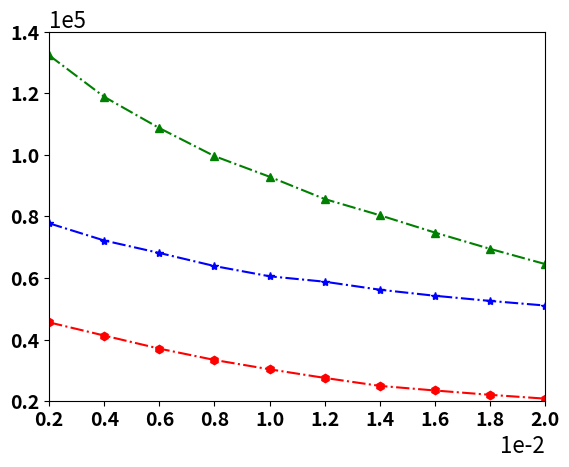

This chart was generated by the following Python code: (Note: this script raises an exception after producing the figure.)
import matplotlib.pyplot as plt
import matplotlib.ticker as ticker
import numpy as np

epsilon_block = 0.002
plot_x_number = 10

plt.rcParams['pdf.fonttype'] = 42
plt.rcParams['ps.fonttype'] = 42
fig, ax = plt.subplots()
timearray = np.zeros(plot_x_number)
for i in range(plot_x_number):
    timearray[i] = (i+1) * epsilon_block


MultiAPT = [131837.971, 189177.667, -1.00000000e+00, -1.00000000e+00, -1.00000000e+00, -1.00000000e+00, -1.00000000e+00, -1.00000000e+00, -1.00000000e+00, -1.00000000e+00]
MultiHDoC = [77731.56818182, 72144.11363636, 68102.63636364, 63852.40909091, 60526.70454545, 58767.63636364, 56171.81818182, 54200.22727273, 52529.11363636, 51035.15909091]
MultiLUCB = [132270.42857143, 118795.5, 108644.76,  99548.98, 92850.06,  85611.04, 80354.2, 74724.3, 69439.22, 64501.92]
MultiOurs = [45568.66, 41282.56, 37040.96, 33362.08, 30328.18, 27537.26, 24944.5,  23448.36, 22043.88, 20803.88]

APTDeviation = [28738.60309591, 86699.53090811, 0,  0,  0,  0,  0,  0,  0,  0]
HDoCDeviation = [51305.62127152, 50598.73379773, 50971.70043627, 50672.64194078, 51264.38908832, 51353.08657769, 51437.37430073, 51548.53523006, 51801.54086298, 52102.40228022]
LUCBDeviation = [29813.09463322, 29263.20515613, 28107.38714471, 25958.90307582, 24866.48135335, 23856.56078731, 22650.88517034, 22021.29396766, 20045.84832457, 18514.72235475]
OursDeviation = [12653.77923248, 11493.87632465, 10155.159461,  8967.8072188,  8936.4669701, 8752.67271594,  7510.34543347,  7045.0471191,  6845.2543726, 6635.4827274, ]


APTLower = np.zeros(plot_x_number)
HDoCLower = np.zeros(plot_x_number)
LUCBLower = np.zeros(plot_x_number)
OursLower = np.zeros(plot_x_number)
APTUpper = np.zeros(plot_x_number)
HDoCUpper = np.zeros(plot_x_number)
LUCBUpper = np.zeros(plot_x_number)
OursUpper = np.zeros(plot_x_number)

for i in range(plot_x_number):
    APTLower[i] = MultiAPT[i] - APTDeviation[i]
    HDoCLower[i] = MultiHDoC[i] - HDoCDeviation[i]
    LUCBLower[i] = MultiLUCB[i] - LUCBDeviation[i]
    OursLower[i] = MultiOurs[i] - OursDeviation[i]
    APTUpper[i] = MultiAPT[i] + APTDeviation[i]
    HDoCUpper[i] = MultiHDoC[i] + HDoCDeviation[i]
    LUCBUpper[i] = MultiLUCB[i] + LUCBDeviation[i]
    OursUpper[i] = MultiOurs[i] + OursDeviation[i]

# plt.plot(timearray, MultiAPT, "k-.d", label="MultiAPT")
# plt.fill_between(timearray, APTLower, APTUpper, color ="k", alpha=0.1)
# ax.plot(timearray, MultiAPT)

ax.plot(timearray, MultiLUCB, "g-.^", label="MultiLUCB")
# ax.fill_between(timearray, LUCBLower, LUCBUpper, color="b", alpha=0.1)

ax.plot(timearray, MultiHDoC, color="b", linestyle='-.', marker='*', label="MultiHDoC")
# ax.fill_between(timearray, HDoCLower, HDoCUpper, color ="g", alpha=0.1)

ax.plot(timearray, MultiOurs, "r-.h", label="MultiTUCB")
# ax.fill_between(timearray, OursLower, OursUpper, color="r", alpha=0.1)

# plt.yticks(np.arange(1, 6, step = 4))
ax.ticklabel_format(axis="x", style="sci", scilimits=(0, 0))
ax.ticklabel_format(axis="y", style="sci", scilimits=(0, 0))
ax.yaxis.get_offset_text().set_fontsize(16)
ax.xaxis.get_offset_text().set_fontsize(16)

# plt.gca().yaxis.set_major_formatter(ticker.PercentFormatter()) 如何做百分数

plt.tick_params(labelsize=14)
plt.xticks(fontweight='bold')
ax.set_xlim(epsilon_block, epsilon_block * (plot_x_number))
ax.set_xticks(np.arange(epsilon_block, epsilon_block * (plot_x_number + 1), step= epsilon_block))

plt.yticks(fontweight='bold')

y_epsilon_block = 20000
plot_y_number = 7
ax.set_ylim(y_epsilon_block, y_epsilon_block * (plot_y_number))
ax.set_yticks(np.arange(y_epsilon_block, y_epsilon_block * (plot_y_number + 1), step=y_epsilon_block))

plt.ylim(ymin = 20000)
plt.xlim(xmin = epsilon_block)

plt.grid(b=None, which='major', axis='both')
plt.xlabel("Accuracy Rate", fontsize=14, fontweight='bold')
plt.ylabel("Stopping Time", fontsize=16, fontweight='bold')
plt.rcParams.update({'font.size': 14})
font = {'style': 'normal', 'weight': 'bold'}

# plt.tight_layout()
plt.legend(frameon=False, loc=9, ncol=2, bbox_to_anchor=(0.5, 1.18), prop=font)
plt.savefig('Epsilon2019.eps', dpi=600, format='eps', bbox_inches='tight')

plt.show()